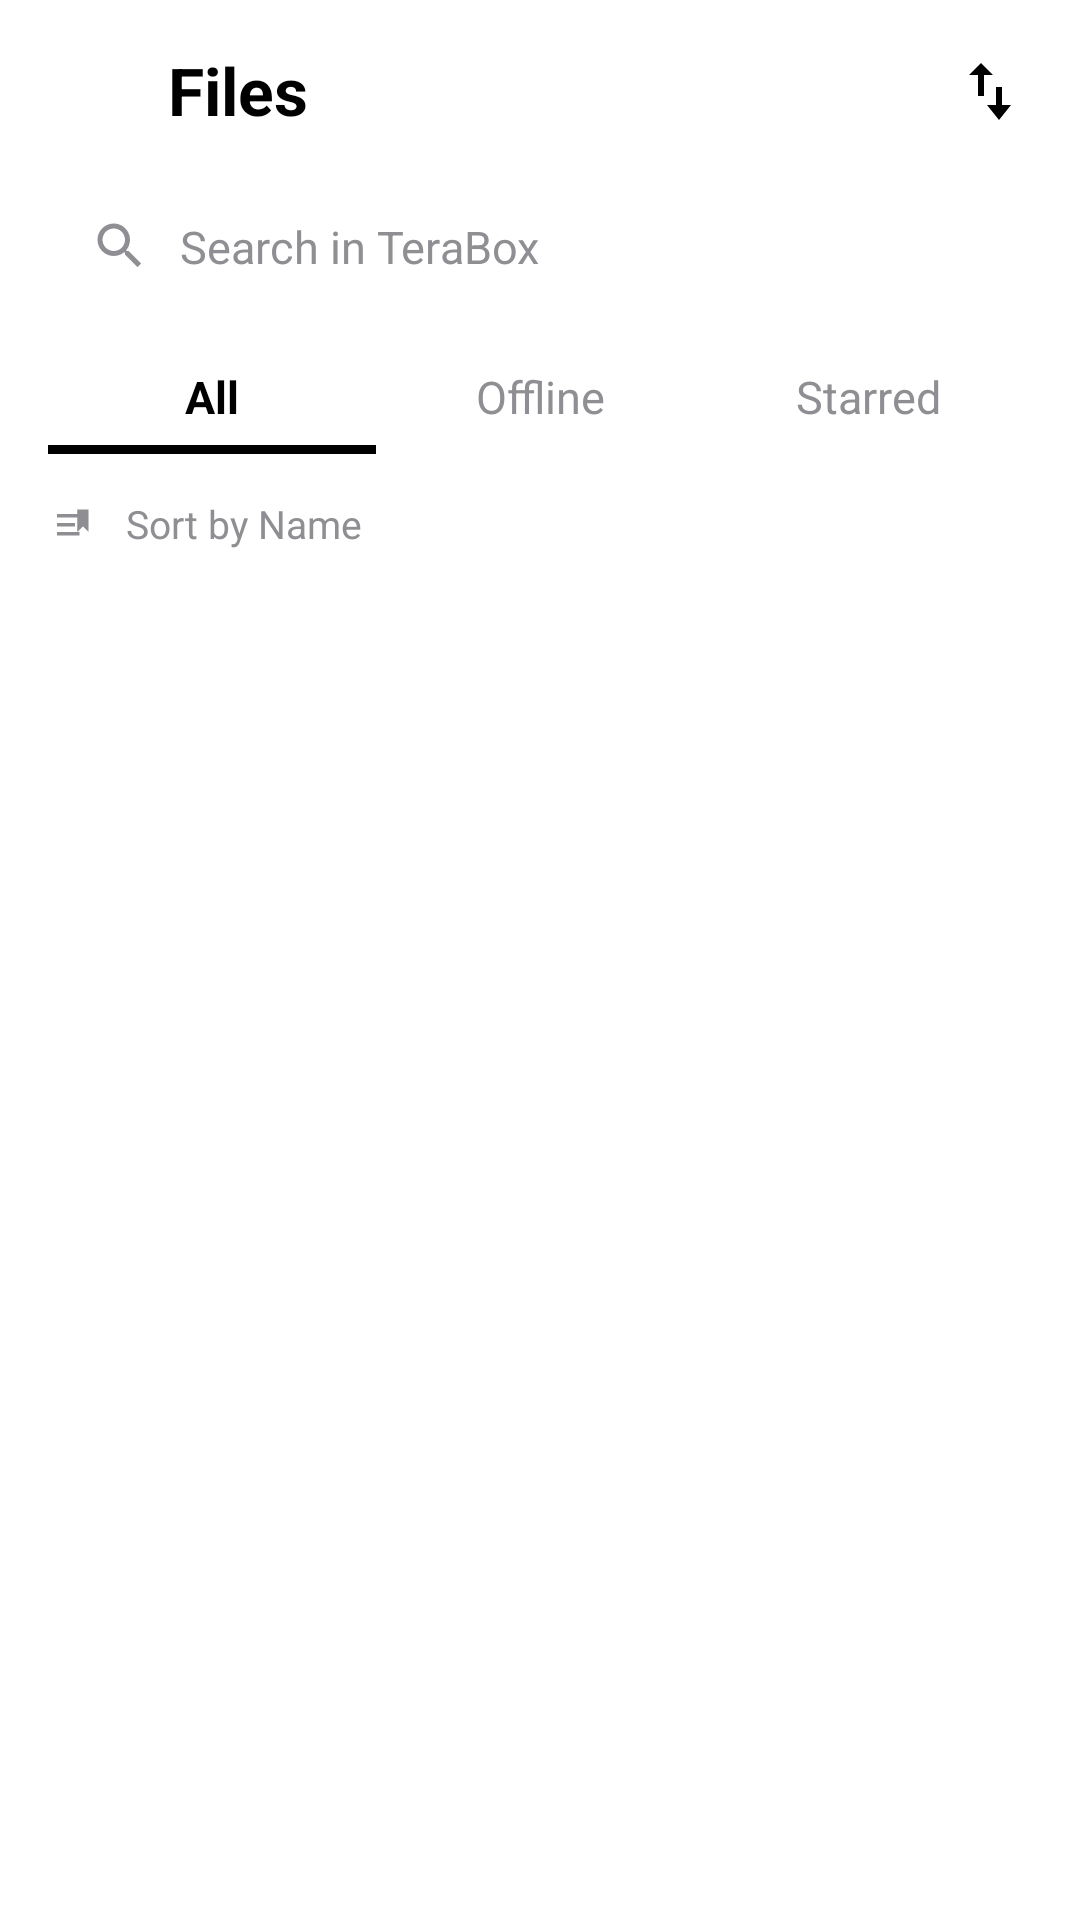

Here is an Android app screen rendered from its layout file. Give the layout XML and the strings, colors and styles it references.
<!-- AndroidManifest.xml: application theme Theme.Terabox -->
<!-- res/layout/fragment_files.xml -->
<?xml version="1.0" encoding="utf-8"?>
<androidx.constraintlayout.widget.ConstraintLayout xmlns:android="http://schemas.android.com/apk/res/android"
    xmlns:app="http://schemas.android.com/apk/res-auto"
    xmlns:tools="http://schemas.android.com/tools"
    android:layout_width="match_parent"
    android:layout_height="match_parent"
    android:background="@color/white"
    tools:context=".FilesFragment">

    <androidx.constraintlayout.widget.ConstraintLayout
        android:id="@+id/filesHeaderContainer"
        android:layout_width="match_parent"
        android:layout_height="wrap_content"
        android:paddingStart="8dp"
        android:paddingTop="8dp"
        android:paddingEnd="8dp"
        android:paddingBottom="8dp">

        <ImageButton
            android:id="@+id/filesButtonMenu"
            android:layout_width="44dp"
            android:layout_height="44dp"
            android:background="?attr/selectableItemBackgroundBorderless"
            android:contentDescription="@string/content_desc_menu"
            android:padding="10dp"
            android:src="@drawable/ic_menu_hamburger"
            app:layout_constraintBottom_toBottomOf="parent"
            app:layout_constraintStart_toStartOf="parent"
            app:layout_constraintTop_toTopOf="parent" />

        <TextView
            android:id="@+id/filesTitle"
            android:layout_width="wrap_content"
            android:layout_height="wrap_content"
            android:layout_marginStart="4dp"
            android:text="@string/files_screen_title"
            android:textColor="@color/black"
            android:textSize="22sp"
            android:textStyle="bold"
            app:layout_constraintBottom_toBottomOf="parent"
            app:layout_constraintStart_toEndOf="@id/filesButtonMenu"
            app:layout_constraintTop_toTopOf="parent" />

        <ImageButton
            android:id="@+id/filesButtonSort"
            android:layout_width="44dp"
            android:layout_height="44dp"
            android:background="?attr/selectableItemBackgroundBorderless"
            android:contentDescription="@string/content_desc_sort"
            android:padding="8dp"
            android:src="@drawable/ic_sort_arrows"
            app:layout_constraintBottom_toBottomOf="parent"
            app:layout_constraintEnd_toEndOf="parent"
            app:layout_constraintTop_toTopOf="parent" />
    </androidx.constraintlayout.widget.ConstraintLayout>

    <androidx.constraintlayout.widget.ConstraintLayout
        android:id="@+id/filesControlsContainer"
        android:layout_width="match_parent"
        android:layout_height="wrap_content"
        android:paddingStart="16dp"
        android:paddingEnd="16dp"
        app:layout_constraintEnd_toEndOf="parent"
        app:layout_constraintStart_toStartOf="parent"
        app:layout_constraintTop_toBottomOf="@id/filesHeaderContainer">

        <androidx.constraintlayout.widget.ConstraintLayout
            android:id="@+id/filesSearchContainer"
            android:layout_width="match_parent"
            android:layout_height="44dp"
            android:background="@drawable/bg_files_search_pill"
            android:paddingStart="14dp"
            android:paddingEnd="14dp"
            app:layout_constraintEnd_toEndOf="parent"
            app:layout_constraintStart_toStartOf="parent"
            app:layout_constraintTop_toTopOf="parent">

            <ImageView
                android:id="@+id/filesSearchIcon"
                android:layout_width="20dp"
                android:layout_height="20dp"
                android:contentDescription="@null"
                android:src="@drawable/ic_search_gray"
                app:layout_constraintBottom_toBottomOf="parent"
                app:layout_constraintStart_toStartOf="parent"
                app:layout_constraintTop_toTopOf="parent" />

            <TextView
                android:id="@+id/filesSearchHint"
                android:layout_width="wrap_content"
                android:layout_height="wrap_content"
                android:layout_marginStart="10dp"
                android:text="@string/files_search_hint"
                android:textColor="#8E8E93"
                android:textSize="15sp"
                app:layout_constraintBottom_toBottomOf="parent"
                app:layout_constraintStart_toEndOf="@id/filesSearchIcon"
                app:layout_constraintTop_toTopOf="parent" />
        </androidx.constraintlayout.widget.ConstraintLayout>

        <androidx.constraintlayout.widget.ConstraintLayout
            android:id="@+id/filesTabRow"
            android:layout_width="match_parent"
            android:layout_height="wrap_content"
            android:layout_marginTop="18dp"
            app:layout_constraintEnd_toEndOf="parent"
            app:layout_constraintStart_toStartOf="parent"
            app:layout_constraintTop_toBottomOf="@id/filesSearchContainer">

            <androidx.constraintlayout.widget.ConstraintLayout
                android:id="@+id/tabAllContainer"
                android:layout_width="0dp"
                android:layout_height="wrap_content"
                app:layout_constraintEnd_toStartOf="@id/tabOfflineContainer"
                app:layout_constraintHorizontal_chainStyle="spread"
                app:layout_constraintStart_toStartOf="parent"
                app:layout_constraintTop_toTopOf="parent">

                <TextView
                    android:id="@+id/tabAll"
                    android:layout_width="wrap_content"
                    android:layout_height="wrap_content"
                    android:text="@string/files_tab_all"
                    android:textColor="@color/black"
                    android:textSize="15sp"
                    android:textStyle="bold"
                    app:layout_constraintEnd_toEndOf="parent"
                    app:layout_constraintStart_toStartOf="parent"
                    app:layout_constraintTop_toTopOf="parent" />

                <View
                    android:id="@+id/tabIndicatorAll"
                    android:layout_width="match_parent"
                    android:layout_height="3dp"
                    android:layout_marginTop="6dp"
                    android:background="@color/black"
                    app:layout_constraintTop_toBottomOf="@id/tabAll" />
            </androidx.constraintlayout.widget.ConstraintLayout>

            <androidx.constraintlayout.widget.ConstraintLayout
                android:id="@+id/tabOfflineContainer"
                android:layout_width="0dp"
                android:layout_height="wrap_content"
                app:layout_constraintEnd_toStartOf="@id/tabStarredContainer"
                app:layout_constraintStart_toEndOf="@id/tabAllContainer"
                app:layout_constraintTop_toTopOf="parent">

                <TextView
                    android:id="@+id/tabOffline"
                    android:layout_width="wrap_content"
                    android:layout_height="wrap_content"
                    android:text="@string/files_tab_offline"
                    android:textColor="#8E8E93"
                    android:textSize="15sp"
                    app:layout_constraintEnd_toEndOf="parent"
                    app:layout_constraintStart_toStartOf="parent"
                    app:layout_constraintTop_toTopOf="parent" />

                <View
                    android:id="@+id/tabIndicatorOffline"
                    android:layout_width="match_parent"
                    android:layout_height="3dp"
                    android:layout_marginTop="6dp"
                    android:background="@android:color/transparent"
                    app:layout_constraintTop_toBottomOf="@id/tabOffline" />
            </androidx.constraintlayout.widget.ConstraintLayout>

            <androidx.constraintlayout.widget.ConstraintLayout
                android:id="@+id/tabStarredContainer"
                android:layout_width="0dp"
                android:layout_height="wrap_content"
                app:layout_constraintEnd_toEndOf="parent"
                app:layout_constraintStart_toEndOf="@id/tabOfflineContainer"
                app:layout_constraintTop_toTopOf="parent">

                <TextView
                    android:id="@+id/tabStarred"
                    android:layout_width="wrap_content"
                    android:layout_height="wrap_content"
                    android:text="@string/files_tab_starred"
                    android:textColor="#8E8E93"
                    android:textSize="15sp"
                    app:layout_constraintEnd_toEndOf="parent"
                    app:layout_constraintStart_toStartOf="parent"
                    app:layout_constraintTop_toTopOf="parent" />

                <View
                    android:id="@+id/tabIndicatorStarred"
                    android:layout_width="match_parent"
                    android:layout_height="3dp"
                    android:layout_marginTop="6dp"
                    android:background="@android:color/transparent"
                    app:layout_constraintTop_toBottomOf="@id/tabStarred" />
            </androidx.constraintlayout.widget.ConstraintLayout>
        </androidx.constraintlayout.widget.ConstraintLayout>

        <androidx.constraintlayout.widget.ConstraintLayout
            android:id="@+id/filesSortRow"
            android:layout_width="match_parent"
            android:layout_height="wrap_content"
            android:layout_marginTop="14dp"
            android:paddingBottom="6dp"
            app:layout_constraintEnd_toEndOf="parent"
            app:layout_constraintStart_toStartOf="parent"
            app:layout_constraintTop_toBottomOf="@id/filesTabRow">

            <ImageView
                android:id="@+id/filesSortIcon"
                android:layout_width="18dp"
                android:layout_height="18dp"
                android:contentDescription="@null"
                android:src="@drawable/ic_sort_by_name"
                app:layout_constraintBottom_toBottomOf="parent"
                app:layout_constraintStart_toStartOf="parent"
                app:layout_constraintTop_toTopOf="parent" />

            <TextView
                android:layout_width="wrap_content"
                android:layout_height="wrap_content"
                android:layout_marginStart="8dp"
                android:text="@string/files_sort_by_name"
                android:textColor="#8E8E93"
                android:textSize="13sp"
                app:layout_constraintBottom_toBottomOf="parent"
                app:layout_constraintStart_toEndOf="@id/filesSortIcon"
                app:layout_constraintTop_toTopOf="parent" />
        </androidx.constraintlayout.widget.ConstraintLayout>
    </androidx.constraintlayout.widget.ConstraintLayout>

    <androidx.recyclerview.widget.RecyclerView
        android:id="@+id/filesRecycler"
        android:layout_width="match_parent"
        android:layout_height="0dp"
        android:clipToPadding="false"
        android:paddingStart="16dp"
        android:paddingEnd="16dp"
        android:paddingBottom="8dp"
        app:layout_constraintBottom_toBottomOf="parent"
        app:layout_constraintTop_toBottomOf="@id/filesControlsContainer"
        tools:listitem="@layout/item_files_pdf" />
</androidx.constraintlayout.widget.ConstraintLayout>
<!-- res/layout/item_files_pdf.xml (included above) -->
<?xml version="1.0" encoding="utf-8"?>
<androidx.constraintlayout.widget.ConstraintLayout xmlns:android="http://schemas.android.com/apk/res/android"
    xmlns:app="http://schemas.android.com/apk/res-auto"
    android:layout_width="match_parent"
    android:layout_height="wrap_content"
    android:background="?attr/selectableItemBackground"
    android:minHeight="72dp"
    android:paddingVertical="12dp">

    <ImageView
        android:id="@+id/pdfItemIcon"
        android:layout_width="44dp"
        android:layout_height="44dp"
        android:contentDescription="@null"
        android:src="@drawable/ic_file_pdf_row"
        app:layout_constraintBottom_toBottomOf="parent"
        app:layout_constraintStart_toStartOf="parent"
        app:layout_constraintTop_toTopOf="parent" />

    <androidx.constraintlayout.widget.ConstraintLayout
        android:id="@+id/pdfMetaContainer"
        android:layout_width="0dp"
        android:layout_height="wrap_content"
        android:layout_marginStart="14dp"
        app:layout_constraintBottom_toBottomOf="@id/pdfItemIcon"
        app:layout_constraintEnd_toStartOf="@id/pdfRadioView"
        app:layout_constraintStart_toEndOf="@id/pdfItemIcon"
        app:layout_constraintTop_toTopOf="@id/pdfItemIcon">

        <TextView
            android:id="@+id/textPdfTitle"
            android:layout_width="match_parent"
            android:layout_height="wrap_content"
            android:textColor="@color/black"
            android:textSize="16sp"
            android:textStyle="bold"
            app:layout_constraintEnd_toEndOf="parent"
            app:layout_constraintStart_toStartOf="parent"
            app:layout_constraintTop_toTopOf="parent" />

        <TextView
            android:id="@+id/textPdfMeta"
            android:layout_width="match_parent"
            android:layout_height="wrap_content"
            android:layout_marginTop="4dp"
            android:textColor="#8E8E93"
            android:textSize="13sp"
            app:layout_constraintTop_toBottomOf="@id/textPdfTitle" />
    </androidx.constraintlayout.widget.ConstraintLayout>

    <View
        android:id="@+id/pdfRadioView"
        android:layout_width="20dp"
        android:layout_height="20dp"
        android:layout_marginStart="8dp"
        android:background="@drawable/bg_radio_empty"
        app:layout_constraintBottom_toBottomOf="parent"
        app:layout_constraintEnd_toEndOf="parent"
        app:layout_constraintTop_toTopOf="parent" />
</androidx.constraintlayout.widget.ConstraintLayout>
<!-- resources referenced by this layout -->
<resources>
  <color name="black">#FF000000</color>
  <color name="white">#FFFFFFFF</color>
  <!-- drawable bg_radio_empty (drawable) -->
  <?xml version="1.0" encoding="utf-8"?>
  <shape xmlns:android="http://schemas.android.com/apk/res/android"
      android:shape="oval">
      <solid android:color="@android:color/transparent" />
      <stroke
          android:width="1.5dp"
          android:color="#D0D0D0" />
  </shape>
  <!-- drawable ic_file_pdf_row (drawable) -->
  <?xml version="1.0" encoding="utf-8"?>
  <vector xmlns:android="http://schemas.android.com/apk/res/android"
      android:width="40dp"
      android:height="40dp"
      android:viewportWidth="24"
      android:viewportHeight="24">
      <path
          android:fillColor="#E53935"
          android:pathData="M6,4h9l3,3v13c0,1.1 -0.9,2 -2,2H6c-1.1,0 -2,-0.9 -2,-2V6c0,-1.1 0.9,-2 2,-2z" />
      <path
          android:fillColor="#FFFFFF"
          android:pathData="M8,14h8v1.2H8zM8,16.2h5.5v1.2H8zM8,11.5h8v1.2H8z" />
      <path
          android:fillColor="#FFFFFF"
          android:pathData="M9.2,9.2h2.2L12,11H9.2V9.2zM12.8,9.2H15V11h-2.2l0.2,-1.8z" />
  </vector>
  <!-- drawable ic_search_gray (drawable) -->
  <?xml version="1.0" encoding="utf-8"?>
  <vector xmlns:android="http://schemas.android.com/apk/res/android"
      android:width="20dp"
      android:height="20dp"
      android:viewportWidth="24"
      android:viewportHeight="24">
      <path
          android:fillColor="#8E8E93"
          android:pathData="M15.5,14h-0.79l-0.28,-0.27C15.41,12.59 16,11.11 16,9.5 16,5.91 13.09,3 9.5,3S3,5.91 3,9.5 5.91,16 9.5,16c1.61,0 3.09,-0.59 4.23,-1.57l0.27,0.28v0.79l5,4.99L20.49,19l-4.99,-5zM9.5,14C7.01,14 5,11.99 5,9.5S7.01,5 9.5,5 14,7.01 14,9.5 11.99,14 9.5,14z" />
  </vector>
  <!-- drawable ic_sort_arrows (drawable) -->
  <?xml version="1.0" encoding="utf-8"?>
  <vector xmlns:android="http://schemas.android.com/apk/res/android"
      android:width="24dp"
      android:height="24dp"
      android:viewportWidth="24"
      android:viewportHeight="24">
      <path
          android:fillColor="#000000"
          android:pathData="M16,17.01V11h-2v6.01h-3L15,22l4,-4.99h-3zM9,3L5,6.99h3V14h2V6.99h3L9,3z" />
  </vector>
  <!-- drawable ic_sort_by_name (drawable) -->
  <?xml version="1.0" encoding="utf-8"?>
  <vector xmlns:android="http://schemas.android.com/apk/res/android"
      android:width="18dp"
      android:height="18dp"
      android:viewportWidth="24"
      android:viewportHeight="24">
      <path
          android:fillColor="#8E8E93"
          android:pathData="M4,8h12v1.5H4zM4,12h8v1.5H4zM4,16h10v1.5H4z" />
      <path
          android:fillColor="#8E8E93"
          android:pathData="M18,6v10l-2.5,-2.5L13,16V6h5z" />
  </vector>
  <string name="content_desc_menu">Menu</string>
  <string name="content_desc_sort">Sort</string>
  <string name="files_screen_title">Files</string>
  <string name="files_search_hint">Search in TeraBox</string>
  <string name="files_sort_by_name">Sort by Name</string>
  <string name="files_tab_all">All</string>
  <string name="files_tab_offline">Offline</string>
  <string name="files_tab_starred">Starred</string>
  <color name="terabox_blue">#1A73E8</color>
  <color name="teal_200">#FF03DAC5</color>
  <color name="teal_700">#FF018786</color>
  <color name="terabox_background">#FFFFFF</color>
</resources>
